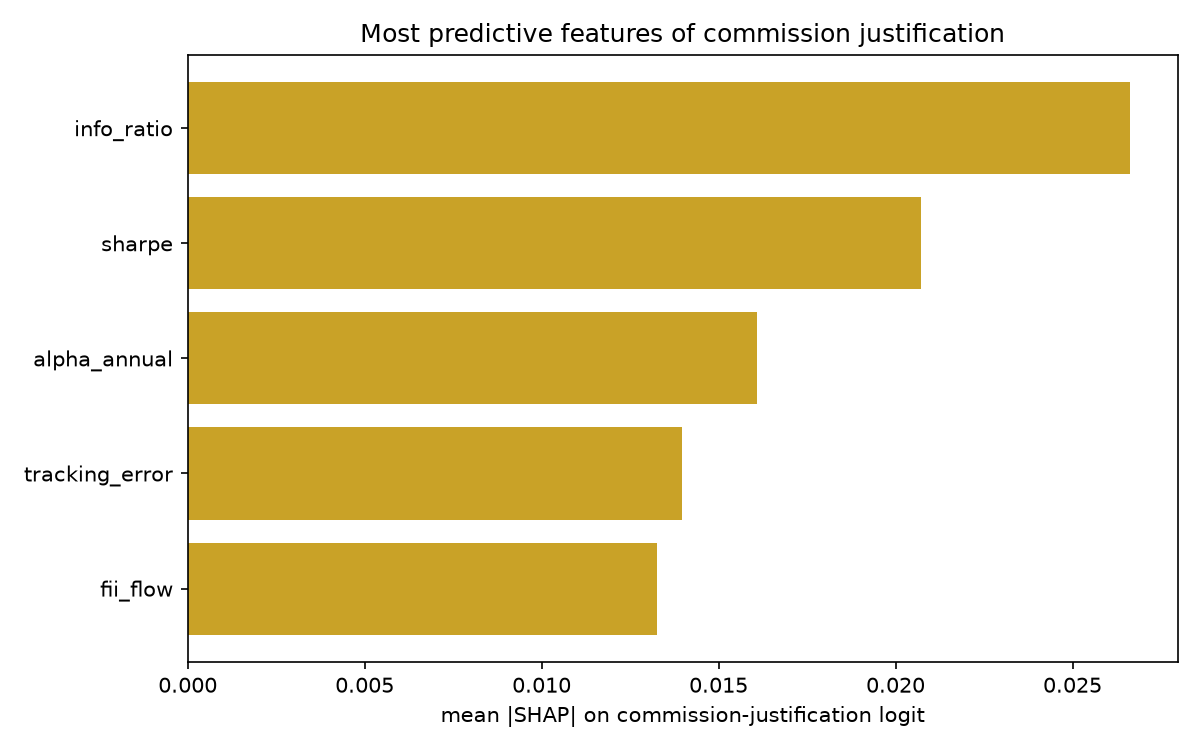

Values plotted in this chart, from the file beside it:
feature, mean_abs_shap
info_ratio, 0.02663
sharpe, 0.02073
alpha_annual, 0.01609
tracking_error, 0.01397
fii_flow, 0.01327
fund_age, 0.01007
log_aum, 0.009305
repo_rate, 0.007835
expense_gap, 0.007723
portfolio_turnover, 0.007207
beta, 0.006319
yield_slope, 0.006308
max_drawdown, 0.004582
fund_manager_tenure, 0.00415
expense_ratio_regular, 0.003144
dii_flow, 0.003112
volatility, 0.002654
cpi_inflation, 0.002407
